Image classification data set "wm-nown" (CodewithTanzeel/image-logo-remover on GitHub). Class labels (2): no watermark, watermark.

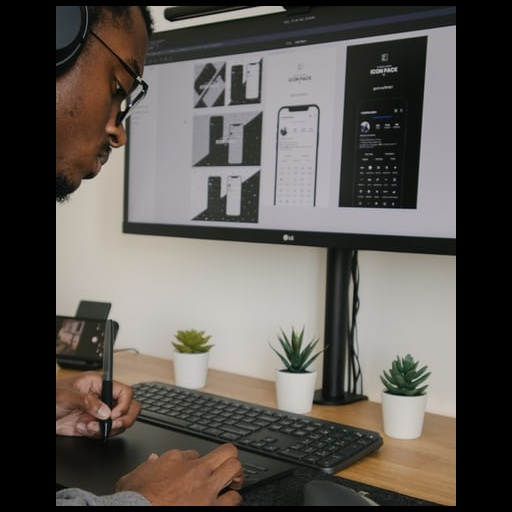
Label: no watermark

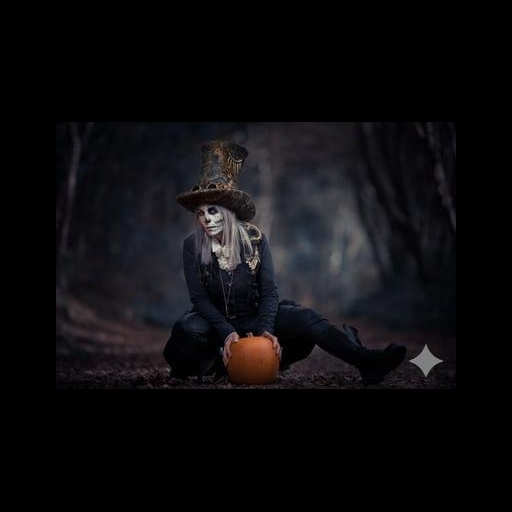
Label: watermark

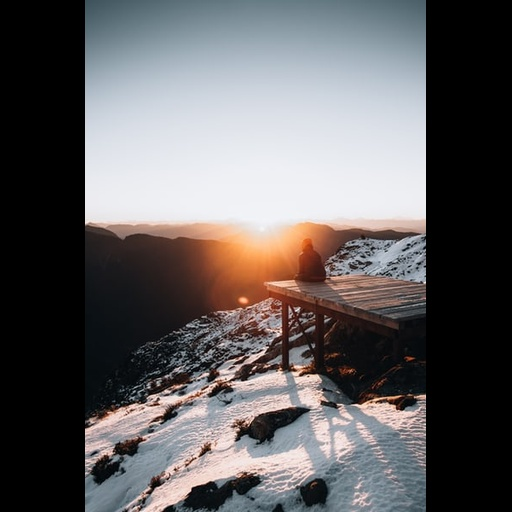
Label: no watermark

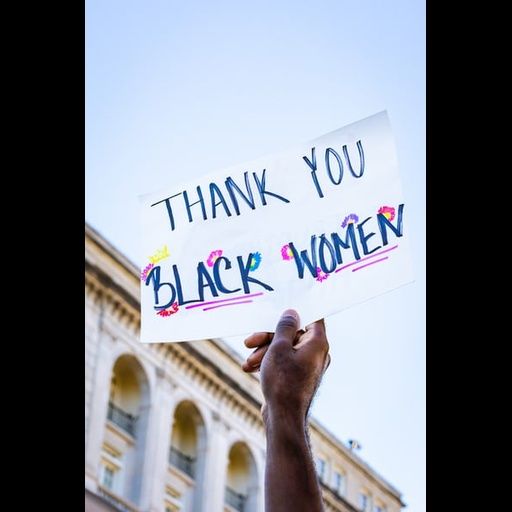
Label: no watermark

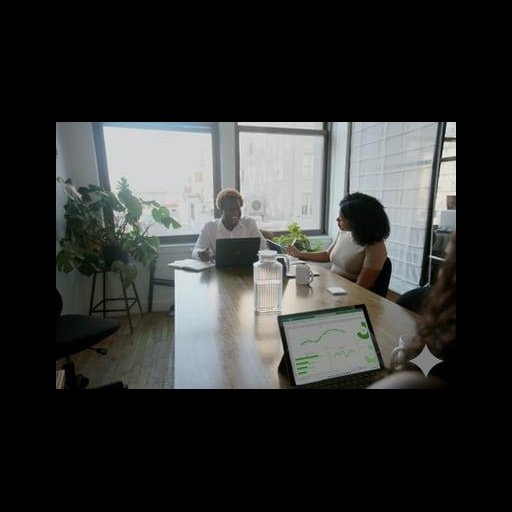
Label: watermark

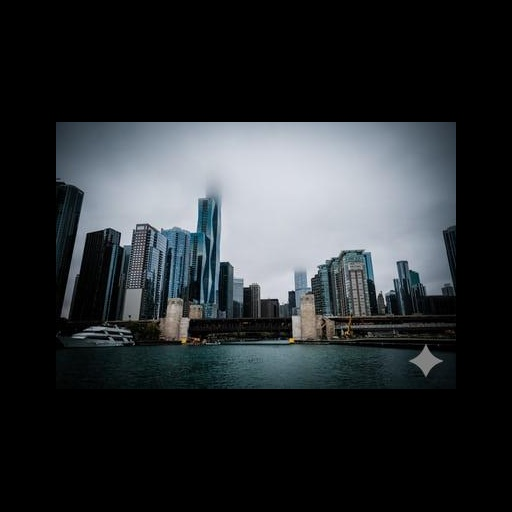
Label: watermark
